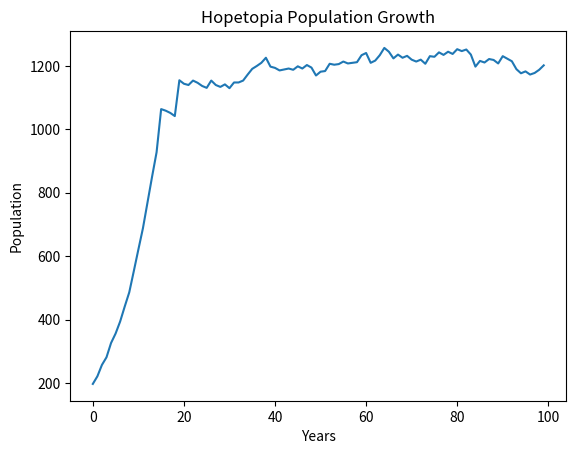

Write Python code to recreate this figure.
from random import randint, triangular, random
import matplotlib.pyplot as plt
import math

steps = 12 
male = 84
female = 91 
abletohavechild = 0.6
actuallychild = abletohavechild * 0.3 
death_rate = 0.05 
starvation_rate = 0.01
current_starvation_rate = starvation_rate
predator = 0.1
x_coords = []
y_coords = []
for i in range(0,100):
    current_starvation_rate = starvation_rate * math.log((male+female),10)
    random_function = random() 
    male -= int(male * death_rate)
    female -= int(female * death_rate)
    if (male+female) > 1000:
        male -= int(male * predator)
        female -= int(female * predator)
    male -= int(male * starvation_rate)
    female -= int(female * starvation_rate)
    for x in range(0,male+female):
        if random() <= actuallychild:
            if random_function <= 0.5: 
                male += 1
            else:
                female +=1 
    x_coords.append(i)
    y_coords.append(male + female)
plt.figure()
plt.plot(x_coords, y_coords)
plt.xlabel("Years")
plt.ylabel("Population")
plt.title("Hopetopia Population Growth")
plt.show()